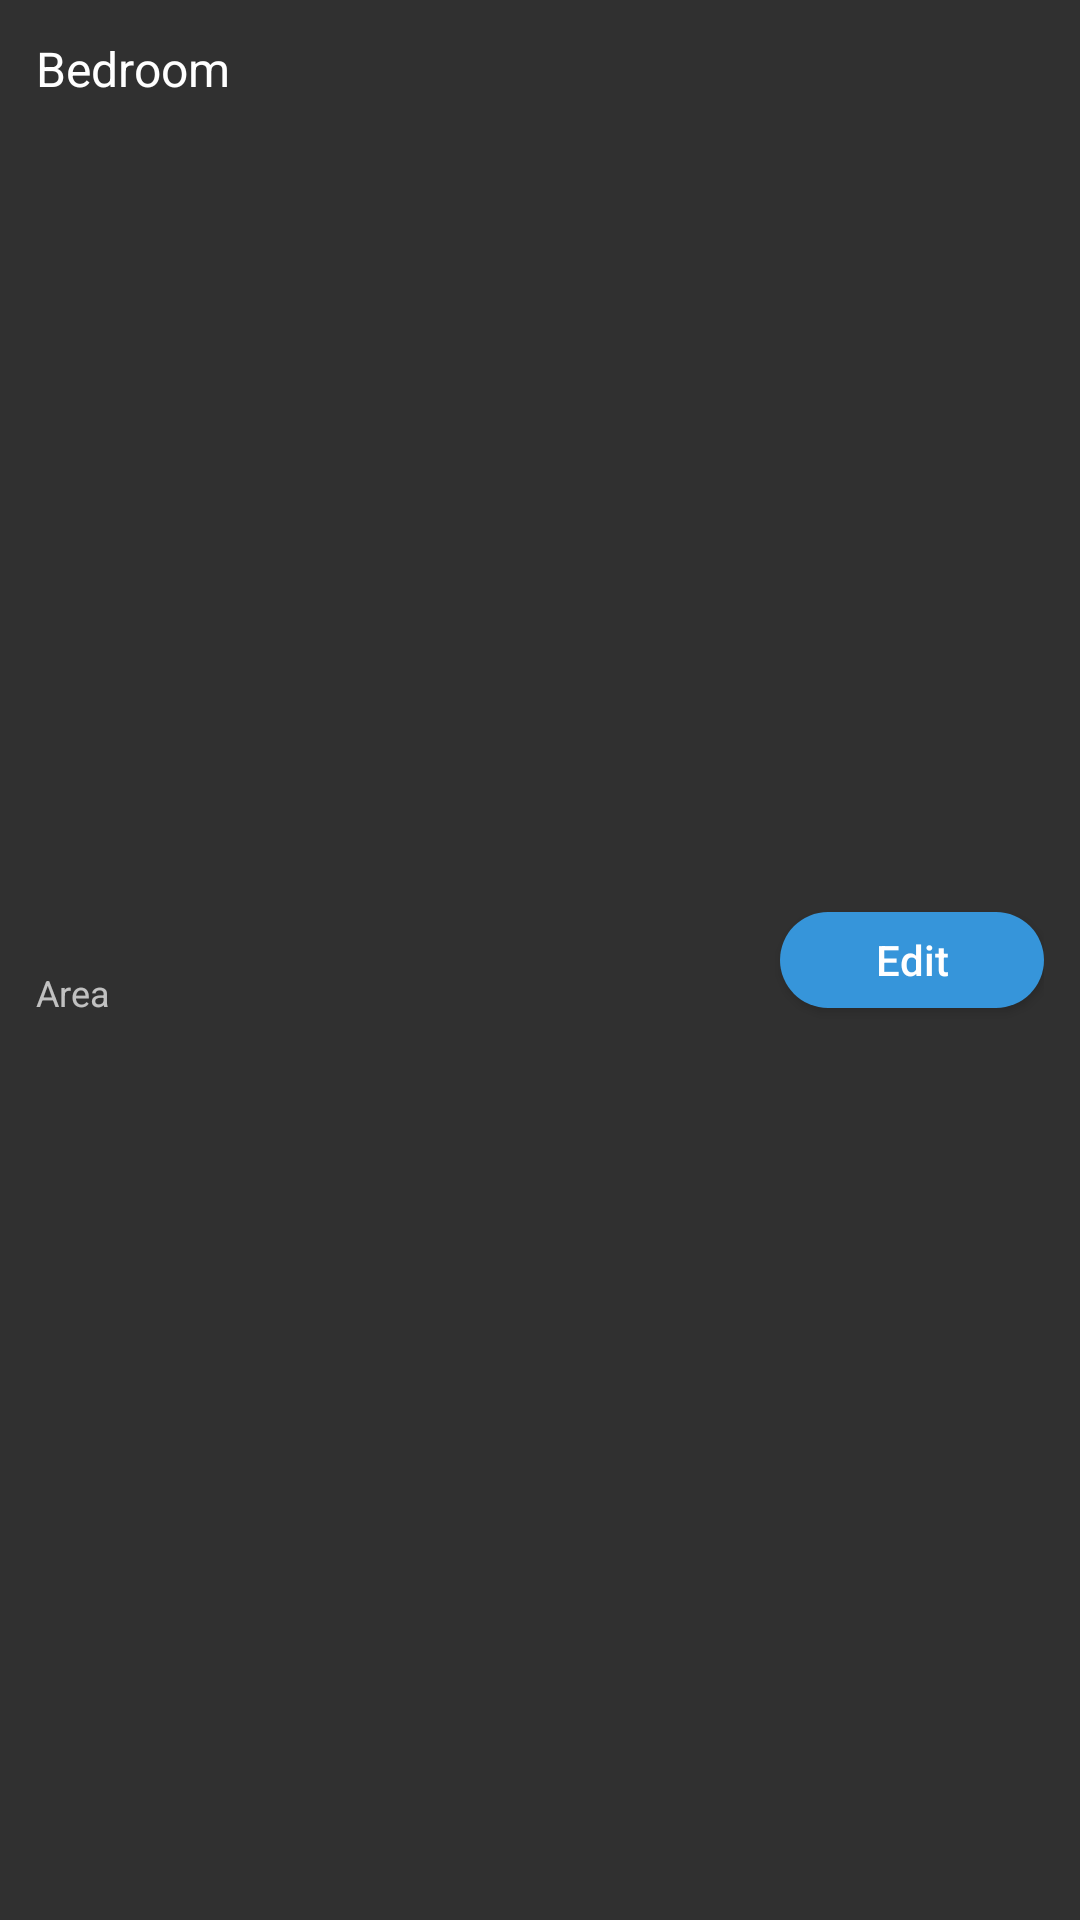

The Android layout XML behind this screen, and the referenced resources:
<!-- AndroidManifest.xml: application theme Theme.IotMacroChallenge -->
<!-- res/layout/list_map.xml -->
<?xml version="1.0" encoding="utf-8"?>
<layout
    xmlns:android="http://schemas.android.com/apk/res/android"
    xmlns:app="http://schemas.android.com/apk/res-auto">

    <androidx.constraintlayout.widget.ConstraintLayout
        android:id="@+id/list_map"
        android:layout_width="match_parent"
        android:layout_height="wrap_content"
        android:layout_marginBottom="12dp"
        android:padding="12dp">

        <TextView
            android:id="@+id/tv_roomName"
            app:layout_constraintStart_toStartOf="parent"
            app:layout_constraintTop_toTopOf="parent"
            android:layout_width="wrap_content"
            android:layout_height="wrap_content"
            android:textColor="@color/white"
            android:textSize="16sp"
            android:text="Bedroom"
            />

        <TextView
            app:layout_constraintStart_toStartOf="parent"
            app:layout_constraintTop_toBottomOf="@id/tv_roomName"
            app:layout_constraintBottom_toBottomOf="parent"
            android:id="@+id/tv_area"
            android:layout_width="wrap_content"
            android:layout_height="wrap_content"
            android:textSize="12sp"
            android:text="Area"/>

        <Button
            app:layout_constraintEnd_toEndOf="parent"
            app:layout_constraintTop_toTopOf="parent"
            app:layout_constraintBottom_toBottomOf="parent"
            android:layout_width="wrap_content"
            android:layout_height="32dp"
            android:minHeight="0dp"
            android:background="@drawable/edit_button"
            android:text="Edit"/>



    </androidx.constraintlayout.widget.ConstraintLayout>
</layout>
<!-- resources referenced by this layout -->
<resources>
  <color name="white">#FFFFFF</color>
  <!-- drawable edit_button (drawable) -->
  <?xml version="1.0" encoding="utf-8"?>
  <shape xmlns:android="http://schemas.android.com/apk/res/android">
      <solid
          android:color="@color/blue"
          />
  
  
      <corners android:radius="20dp" />
  </shape>
  <style name="Theme.IotMacroChallenge" parent="Theme.AppCompat.NoActionBar">
          <item name="colorPrimary">@color/dark_blue</item>
          <item name="colorAccent">@color/grey</item>
          <item name="android:buttonStyle">@style/Button</item>
      </style>
  <color name="blue">#3695DA</color>
  <color name="dark_blue">#06334E</color>
  <color name="grey">#A0A3B4</color>
  <style name="Button" parent="Widget.AppCompat.Button">
          <item name="android:textAllCaps">false</item>
      </style>
</resources>
